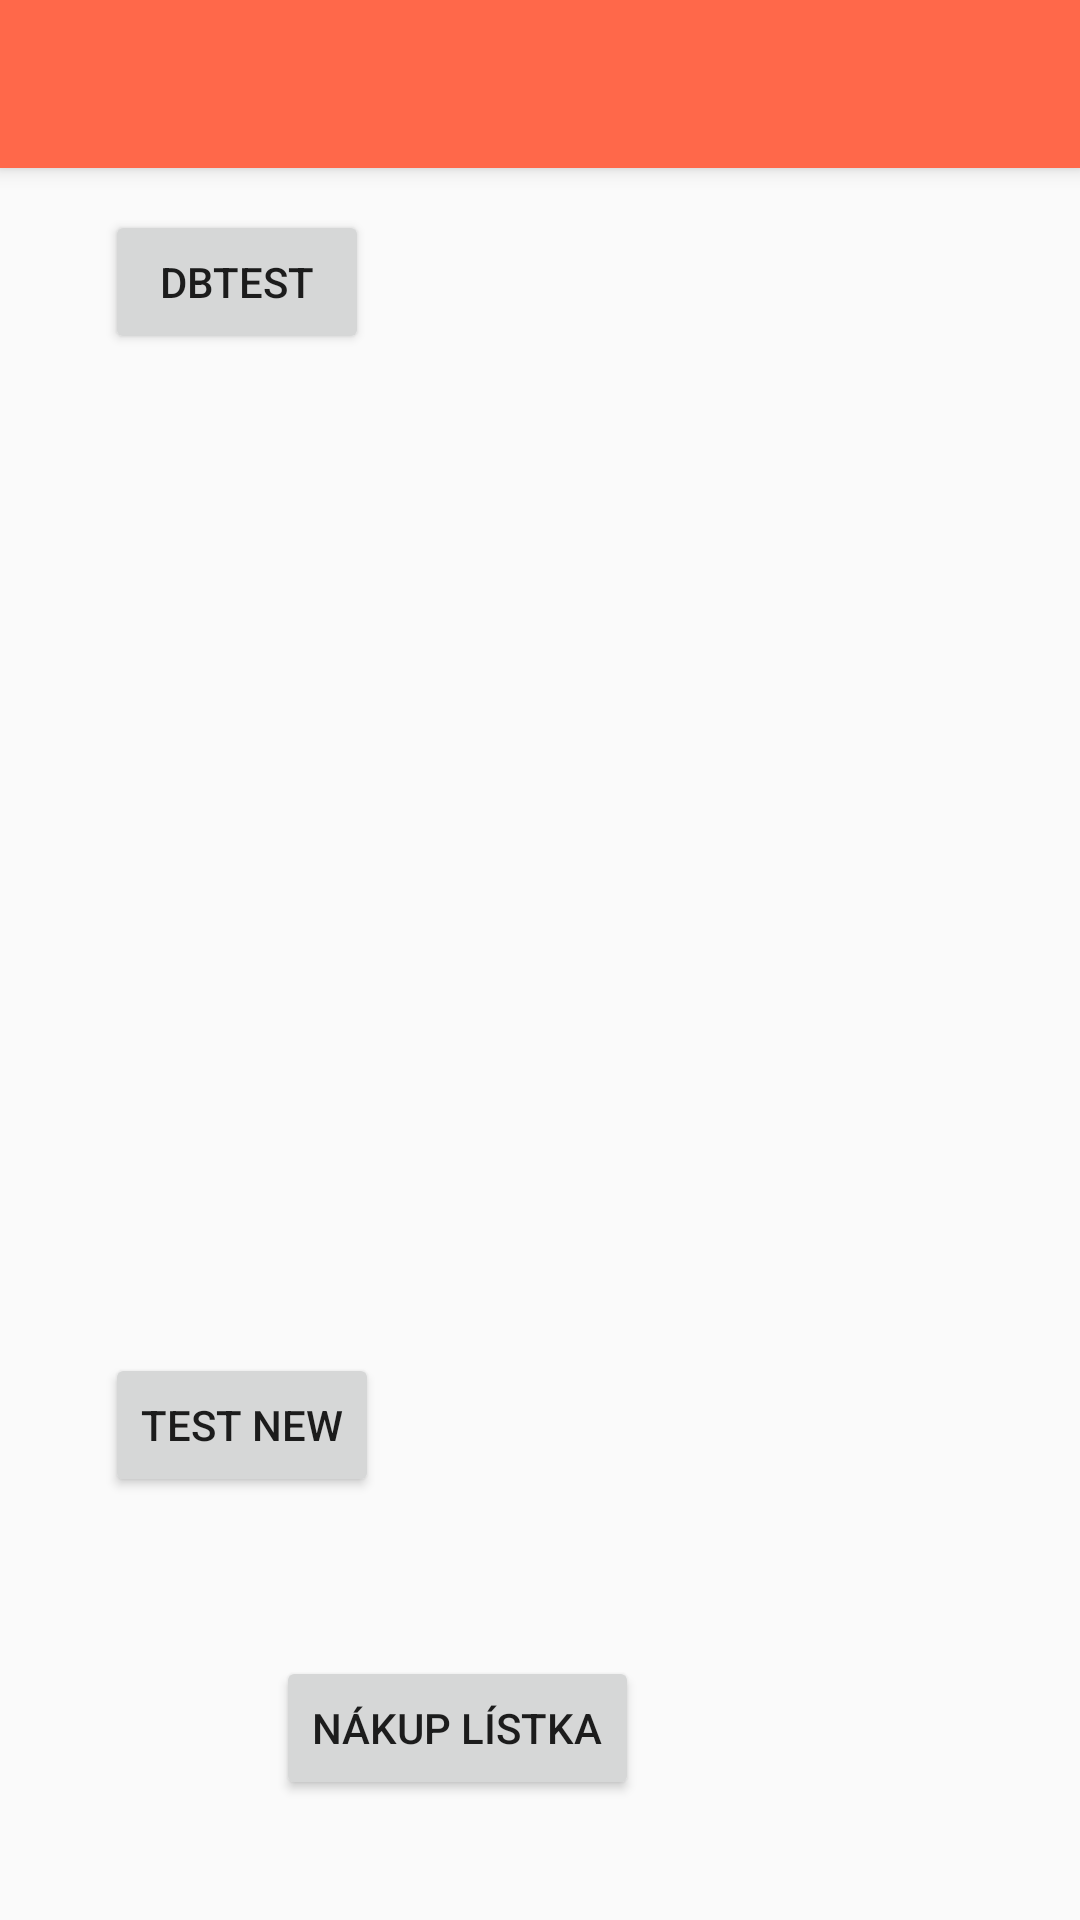

Android layout source for this screen:
<!-- AndroidManifest.xml: activity theme AppTheme.NoActionBar -->
<!-- res/layout/activity_main.xml -->
<?xml version="1.0" encoding="utf-8"?>
<android.support.design.widget.CoordinatorLayout xmlns:android="http://schemas.android.com/apk/res/android"
    xmlns:app="http://schemas.android.com/apk/res-auto"
    xmlns:tools="http://schemas.android.com/tools"
    android:layout_width="match_parent"
    android:layout_height="match_parent"
    android:fitsSystemWindows="true"
    tools:context="sk.listok.zssk.zssklistok.MainActivity">

    <android.support.design.widget.AppBarLayout
        android:layout_width="match_parent"
        android:layout_height="wrap_content"
        android:theme="@style/AppTheme.AppBarOverlay">

        <android.support.v7.widget.Toolbar
            android:id="@+id/toolbar"
            android:layout_width="match_parent"
            android:layout_height="?attr/actionBarSize"
            android:background="#ff684A"
            app:popupTheme="@style/AppTheme.PopupOverlay" />

    </android.support.design.widget.AppBarLayout>

    <include layout="@layout/content_main"
        android:id="@+id/include" />


</android.support.design.widget.CoordinatorLayout>
<!-- res/layout/content_main.xml (included above) -->
<?xml version="1.0" encoding="utf-8"?>
<RelativeLayout xmlns:android="http://schemas.android.com/apk/res/android"
    xmlns:app="http://schemas.android.com/apk/res-auto"
    xmlns:tools="http://schemas.android.com/tools"
    android:id="@+id/content_main"
    android:layout_width="match_parent"
    android:layout_height="match_parent"
    app:layout_behavior="@string/appbar_scrolling_view_behavior"
    tools:context="sk.listok.zssk.zssklistok.MainActivity"
    tools:showIn="@layout/activity_main">


    <Button
        android:text="Nákup lístka"
        android:layout_width="wrap_content"
        android:layout_height="wrap_content"
        android:id="@+id/button1"
        android:layout_alignParentBottom="true"
        android:layout_alignParentLeft="true"
        android:layout_alignParentStart="true"
        android:layout_marginLeft="92dp"
        android:layout_marginStart="92dp"
        android:layout_marginBottom="40dp" />

    <Button
        android:text="DBTest"
        android:layout_width="wrap_content"
        android:layout_height="wrap_content"
        android:layout_alignParentTop="true"
        android:layout_alignParentLeft="true"
        android:layout_alignParentStart="true"
        android:layout_marginLeft="35dp"
        android:layout_marginStart="35dp"
        android:layout_marginTop="14dp"
        android:id="@+id/buttonDB" />

    <Button
        android:text="Test new"
        android:layout_width="wrap_content"
        android:layout_height="wrap_content"
        android:layout_above="@+id/button1"
        android:layout_alignLeft="@+id/buttonDB"
        android:layout_alignStart="@+id/buttonDB"
        android:layout_marginBottom="53dp"

        android:id="@+id/buttonTestNew" />
</RelativeLayout>
<!-- resources referenced by this layout -->
<resources>
  <style name="AppTheme.AppBarOverlay" parent="ThemeOverlay.AppCompat.Dark.ActionBar" />
  <style name="AppTheme.PopupOverlay" parent="ThemeOverlay.AppCompat.Light" />
  <style name="AppTheme.NoActionBar">
          <item name="windowActionBar">false</item>
          <item name="windowNoTitle">true</item>
      </style>
</resources>
